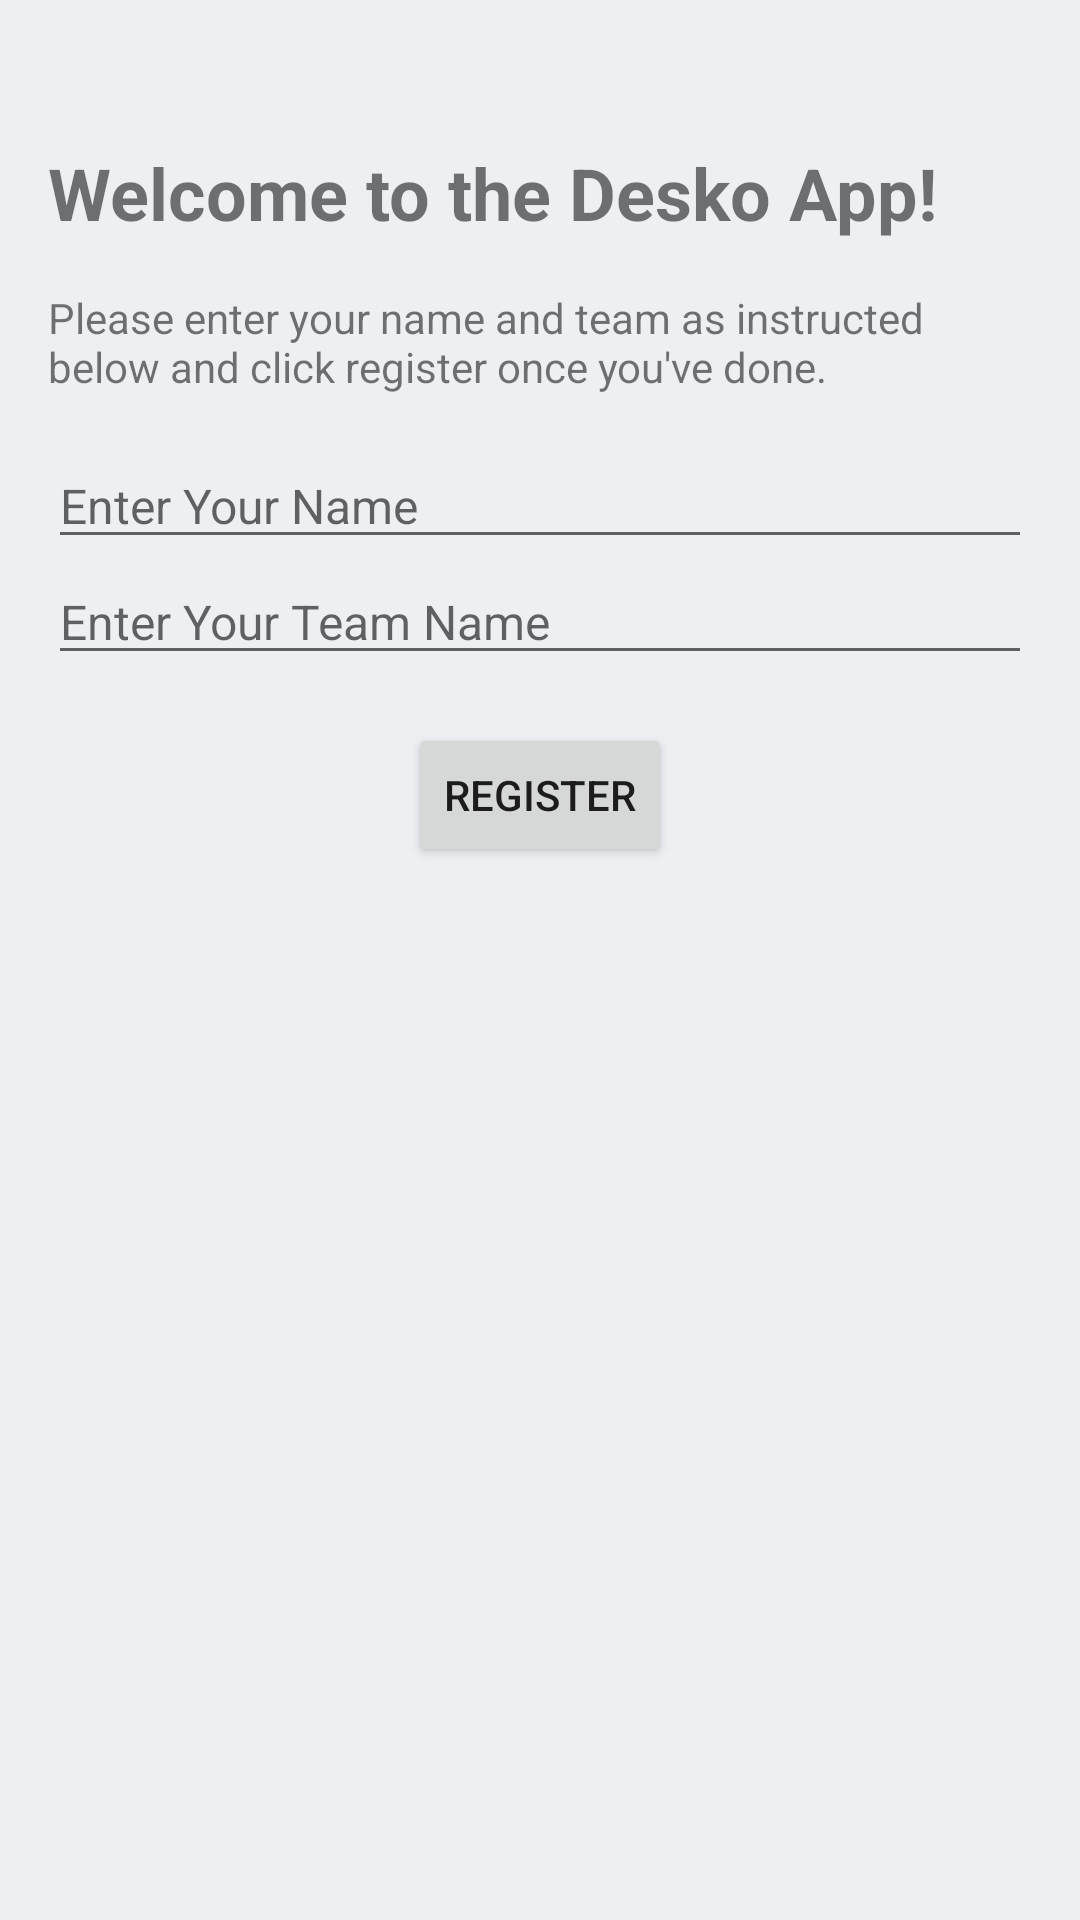

This screen was rendered from an Android layout file. Write that file and the resources it references.
<!-- AndroidManifest.xml: application theme AppTheme -->
<!-- res/layout/activity_new_user.xml -->
<?xml version="1.0" encoding="utf-8"?>
<RelativeLayout xmlns:android="http://schemas.android.com/apk/res/android"
    android:layout_width="match_parent"
    android:layout_height="match_parent">

    <ImageView
        android:layout_width="match_parent"
        android:layout_height="match_parent"
        android:src="@drawable/gray_background"
        android:layout_alignParentBottom="true"
        android:scaleType="fitXY"/>

    <TextView
        android:id="@+id/welcome_line"
        android:layout_width="match_parent"
        android:layout_height="wrap_content"
        android:layout_marginTop="48dp"
        android:layout_marginRight="16dp"
        android:layout_marginLeft="16dp"
        android:layout_marginBottom="16dp"
        android:text="Welcome to the Desko App!"
        android:textStyle="bold"
        android:textSize="24sp"/>

    <TextView
        android:id="@+id/instruction"
        android:layout_width="match_parent"
        android:layout_height="wrap_content"
        android:layout_below="@id/welcome_line"
        android:layout_marginRight="16dp"
        android:layout_marginLeft="16dp"
        android:text="Please enter your name and team as instructed below and click register once you've done."/>

    <EditText
        android:id="@+id/name_prompt"
        android:layout_width="match_parent"
        android:layout_height="wrap_content"
        android:layout_marginTop="16dp"
        android:layout_marginRight="16dp"
        android:layout_marginLeft="16dp"
        android:layout_below="@id/instruction"
        android:hint="Enter Your Name"
        android:textSize="16sp"/>

    <EditText
        android:id="@+id/team_prompt"
        android:layout_width="match_parent"
        android:layout_height="wrap_content"
        android:layout_marginRight="16dp"
        android:layout_marginLeft="16dp"
        android:layout_below="@id/name_prompt"
        android:hint="Enter Your Team Name"
        android:textSize="16sp"/>

    <Button
        android:id="@+id/register_button"
        android:layout_width="wrap_content"
        android:layout_height="wrap_content"
        android:layout_marginTop="16dp"
        android:layout_centerHorizontal="true"
        android:layout_below="@id/team_prompt"
        android:text="Register"/>

</RelativeLayout>
<!-- resources referenced by this layout -->
<resources>
  <!-- drawable gray_background: png bitmap (drawable, 5308 bytes) -->
  <style name="AppTheme" parent="Theme.AppCompat.Light.DarkActionBar">
          
          <item name="colorPrimary">@color/colorPrimary</item>
          <item name="colorPrimaryDark">@color/colorPrimaryDark</item>
          <item name="colorAccent">@color/colorPrimary</item>
      </style>
  <!-- not gathered from this repository: default colours our renderer supplied (Android Studio template values) -->
  <color name="colorPrimary">#FF6200EE</color>
  <color name="colorPrimaryDark">#FF3700B3</color>
</resources>
